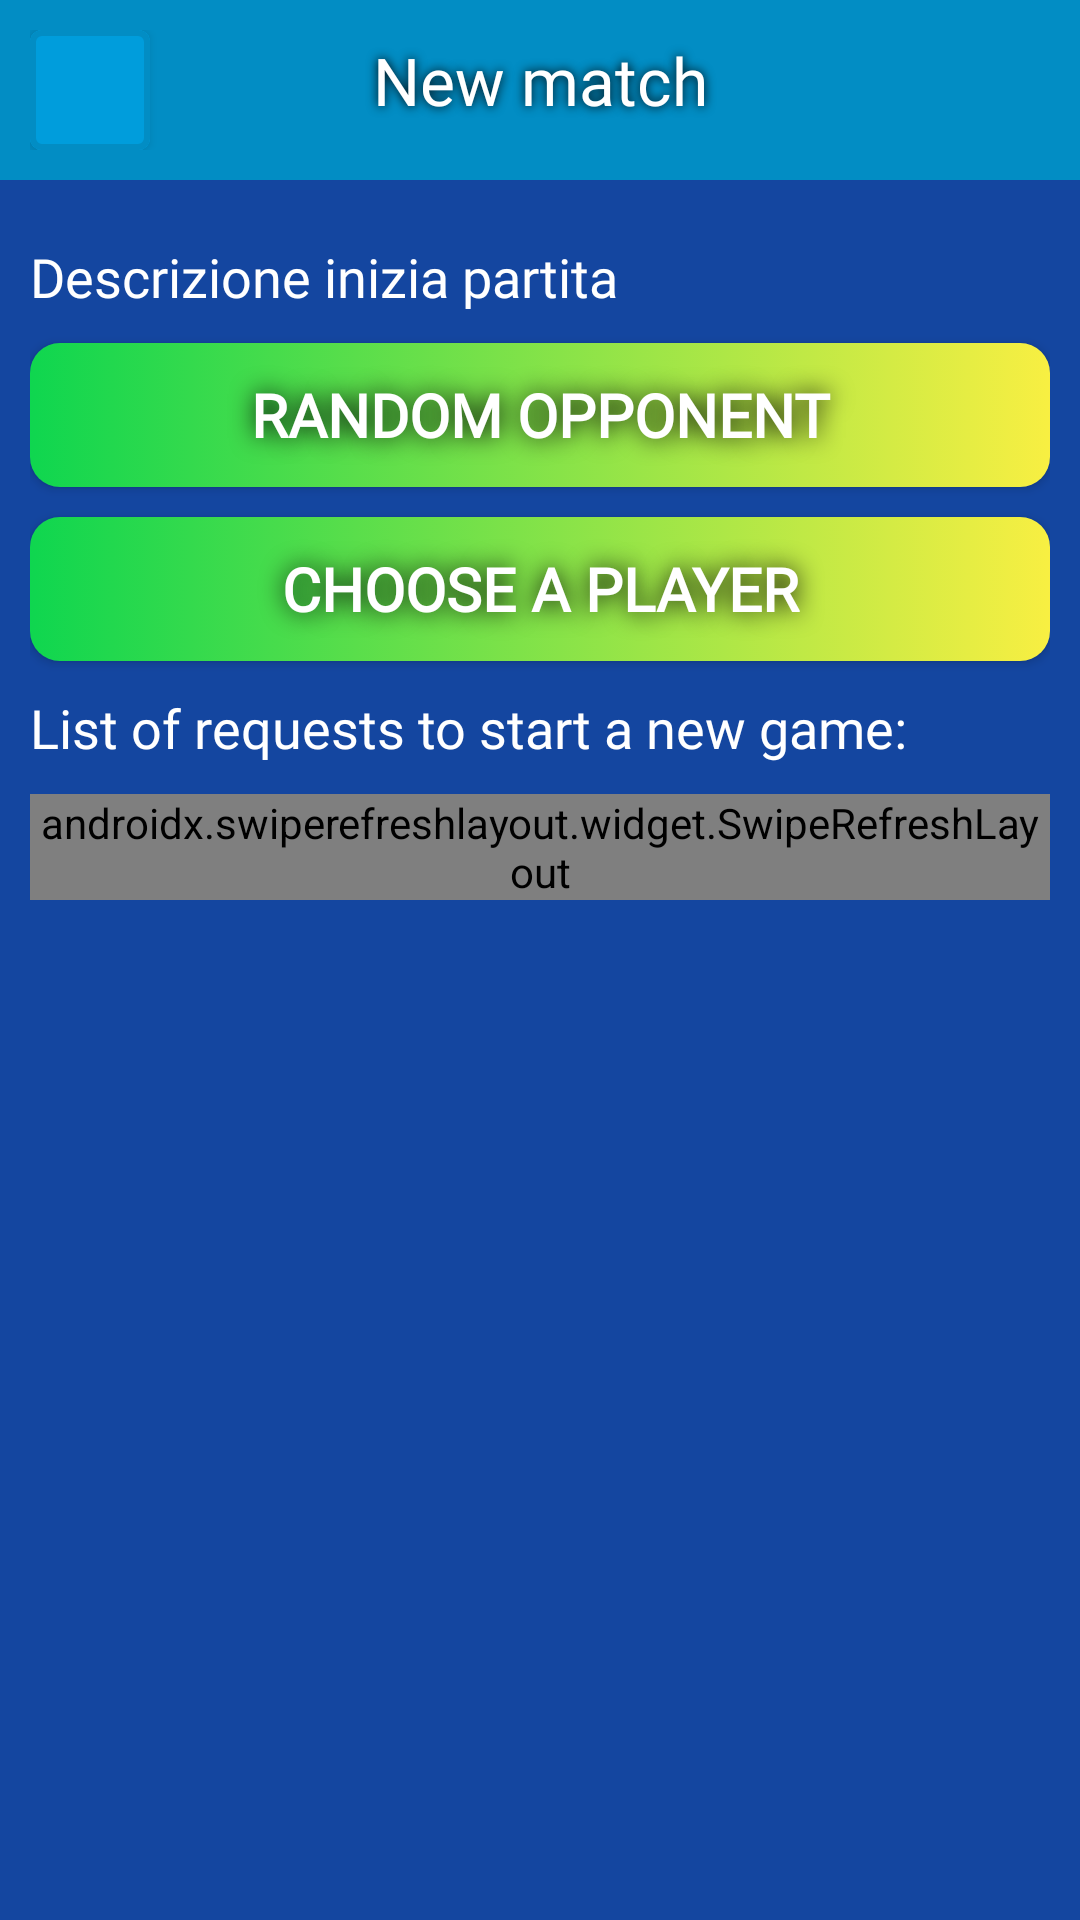

Reconstruct the res/layout file that produces this screen, plus the resources it refers to.
<!-- AndroidManifest.xml: application theme AppTheme -->
<!-- res/layout/activity_start_game.xml -->
<?xml version="1.0" encoding="utf-8"?>
<LinearLayout xmlns:android="http://schemas.android.com/apk/res/android"
    xmlns:app="http://schemas.android.com/apk/res-auto"
    xmlns:tools="http://schemas.android.com/tools"
    android:layout_width="match_parent"
    android:layout_height="match_parent"
    tools:context=".StartGameActivity"
    android:id="@+id/rootLayout"
    android:orientation="vertical"
    android:background="@color/mainColor">

    <LinearLayout
        android:layout_width="match_parent"
        android:layout_height="wrap_content"
        android:background="@color/colorPrimary"
        android:orientation="vertical"
        android:paddingLeft="10dp"
        android:paddingTop="5dp"
        android:paddingRight="10dp">

        <LinearLayout
            android:layout_width="match_parent"
            android:layout_height="wrap_content"
            android:layout_marginTop="5dp"
            android:layout_marginBottom="10dp"
            android:orientation="horizontal">

            <com.google.android.material.button.MaterialButton
                android:id="@+id/back_button"
                android:layout_width="40dp"
                android:layout_height="40dp"
                android:backgroundTint="@color/colorPrimaryDark"
                android:insetLeft="0dp"
                android:insetTop="0dp"
                android:layout_weight="0"
                android:insetRight="0dp"
                android:insetBottom="0dp"
                app:icon="@drawable/back"
                app:iconGravity="textStart"
                app:strokeWidth="2dp"
                app:strokeColor="@color/colorPrimary"
                app:iconPadding="0dp"
                app:iconTint="@color/white" />

            <TextView
                android:layout_width="match_parent"
                android:layout_height="wrap_content"
                android:layout_weight="5"
                android:textSize="@dimen/big_text_size"
                android:fontFamily="@font/aldrich"
                android:textAlignment="center"
                android:layout_marginLeft="@dimen/small_margin"
                android:layout_marginRight="@dimen/small_margin"
                android:shadowColor="@color/black"
                android:text="@string/nuova_partita"
                android:shadowDx="0.0"
                android:shadowDy="0.0"
                android:shadowRadius="8">

            </TextView>

            <com.google.android.material.button.MaterialButton
                android:visibility="invisible"
                android:layout_width="40dp"
                android:layout_height="40dp"
                android:backgroundTint="@color/colorPrimaryDark"
                android:insetLeft="0dp"
                android:insetTop="0dp"
                android:layout_weight="0"
                android:insetRight="0dp"
                android:insetBottom="0dp"
                app:icon="@drawable/back"
                app:iconGravity="textStart"
                app:strokeWidth="2dp"
                app:strokeColor="@color/colorPrimary"
                app:iconPadding="0dp"
                app:iconTint="@color/white" />

        </LinearLayout>
    </LinearLayout>

    <LinearLayout
        android:layout_width="match_parent"
        android:layout_height="wrap_content"
        android:layout_marginTop="@dimen/def_margin"
        android:layout_marginLeft="@dimen/small_margin"
        android:orientation="vertical"
        android:layout_marginRight="@dimen/small_margin">

        <TextView
            android:layout_height="wrap_content"
            android:layout_width="match_parent"
            android:ellipsize="end"
            android:textSize="18dp"
            android:fontFamily="@font/aldrich"
            android:id="@+id/smallDescriptionNewMatch"
            android:text="Descrizione inizia partita">
        </TextView>

        <android.widget.Button
            android:layout_width="match_parent"
            android:layout_height="wrap_content"
            android:layout_marginTop="@dimen/small_margin"
            android:background="@drawable/glow_button"
            android:backgroundTint="@null"
            android:text="@string/avversario_casuale"
            android:shadowColor="@color/black"
            android:shadowDx="0.0"
            android:shadowDy="0.0"
            android:shadowRadius="20"
            android:fontFamily="@font/aldrich"
            android:textStyle="bold"
            android:textSize="20dp"
            android:id="@+id/newMatchButton"
            android:textColor="@color/white"/>

        <android.widget.Button
            android:layout_width="match_parent"
            android:layout_height="wrap_content"
            android:layout_marginTop="@dimen/small_margin"
            android:background="@drawable/glow_button"
            android:backgroundTint="@null"
            android:text="@string/ScegliGiocatore"
            android:shadowColor="@color/black"
            android:shadowDx="0.0"
            android:shadowDy="0.0"
            android:shadowRadius="20"
            android:fontFamily="@font/aldrich"
            android:textStyle="bold"
            android:textSize="20dp"
            android:id="@+id/selectPlayerMatch"
            android:textColor="@color/white"/>

        <LinearLayout
            android:layout_width="match_parent"
            android:orientation="vertical"
            android:layout_height="match_parent">

            <TextView
                android:layout_height="wrap_content"
                android:layout_width="match_parent"
                android:layout_marginTop="@dimen/small_margin"
                android:layout_marginRight="@dimen/small_margin"
                android:textSize="18dp"
                android:layout_marginBottom="10dp"
                android:fontFamily="@font/aldrich"
                android:id="@+id/RichiesteGame"
                android:text="@string/lista_richieste">
            </TextView>

            <androidx.swiperefreshlayout.widget.SwipeRefreshLayout
                android:layout_width="match_parent"
                android:id="@+id/pullToRefresh"
                android:layout_height="match_parent">

                <ListView
                    android:layout_width="match_parent"
                    android:layout_height="match_parent"
                    android:scrollbars="none"
                    android:id="@+id/gameRequests">
                </ListView>

            </androidx.swiperefreshlayout.widget.SwipeRefreshLayout>

        </LinearLayout>

    </LinearLayout>

</LinearLayout>
<!-- resources referenced by this layout -->
<resources>
  <color name="black">#000000</color>
  <color name="colorPrimary">#028dc4</color>
  <color name="colorPrimaryDark">#009DDC</color>
  <color name="mainColor">#1446A0</color>
  <color name="white">#FFFFFF</color>
  <dimen name="big_text_size">22dp</dimen>
  <dimen name="def_margin">20dp</dimen>
  <dimen name="small_margin">10dp</dimen>
  <!-- drawable glow_button (drawable) -->
  <?xml version="1.0" encoding="utf-8"?>
  <selector xmlns:android="http://schemas.android.com/apk/res/android">
      <item>
          <shape>
              <gradient
                  android:angle="360"
                  android:startColor="#0FD64F"
                  android:endColor="#F8EF42"
                  android:type="linear" />
  
              <corners android:radius="10dp" />
          </shape>
      </item>
  </selector>
  <string name="ScegliGiocatore">Choose a player</string>
  <string name="avversario_casuale">Random opponent</string>
  <string name="lista_richieste">"List of requests to start a new game: "</string>
  <string name="nuova_partita">New match</string>
  <style name="AppTheme" parent="Theme.MaterialComponents.Light.NoActionBar">
          <item name="android:forceDarkAllowed">false</item>
          
          <item name="colorPrimary">@color/colorPrimary</item>
          <item name="colorPrimaryDark">@color/colorPrimaryDark</item>
          <item name="colorAccent">@color/colorAccent</item>
          <item name="android:spinnerDropDownItemStyle">@style/mySpinnerItemStyle</item>
          <item name="android:textColor">@color/white</item>
      </style>
  <color name="colorAccent">#D81B60</color>
  <style name="mySpinnerItemStyle" parent="@android:style/Widget.Holo.DropDownItem.Spinner">
          <item name="android:textColor">@color/black</item>
      </style>
</resources>
